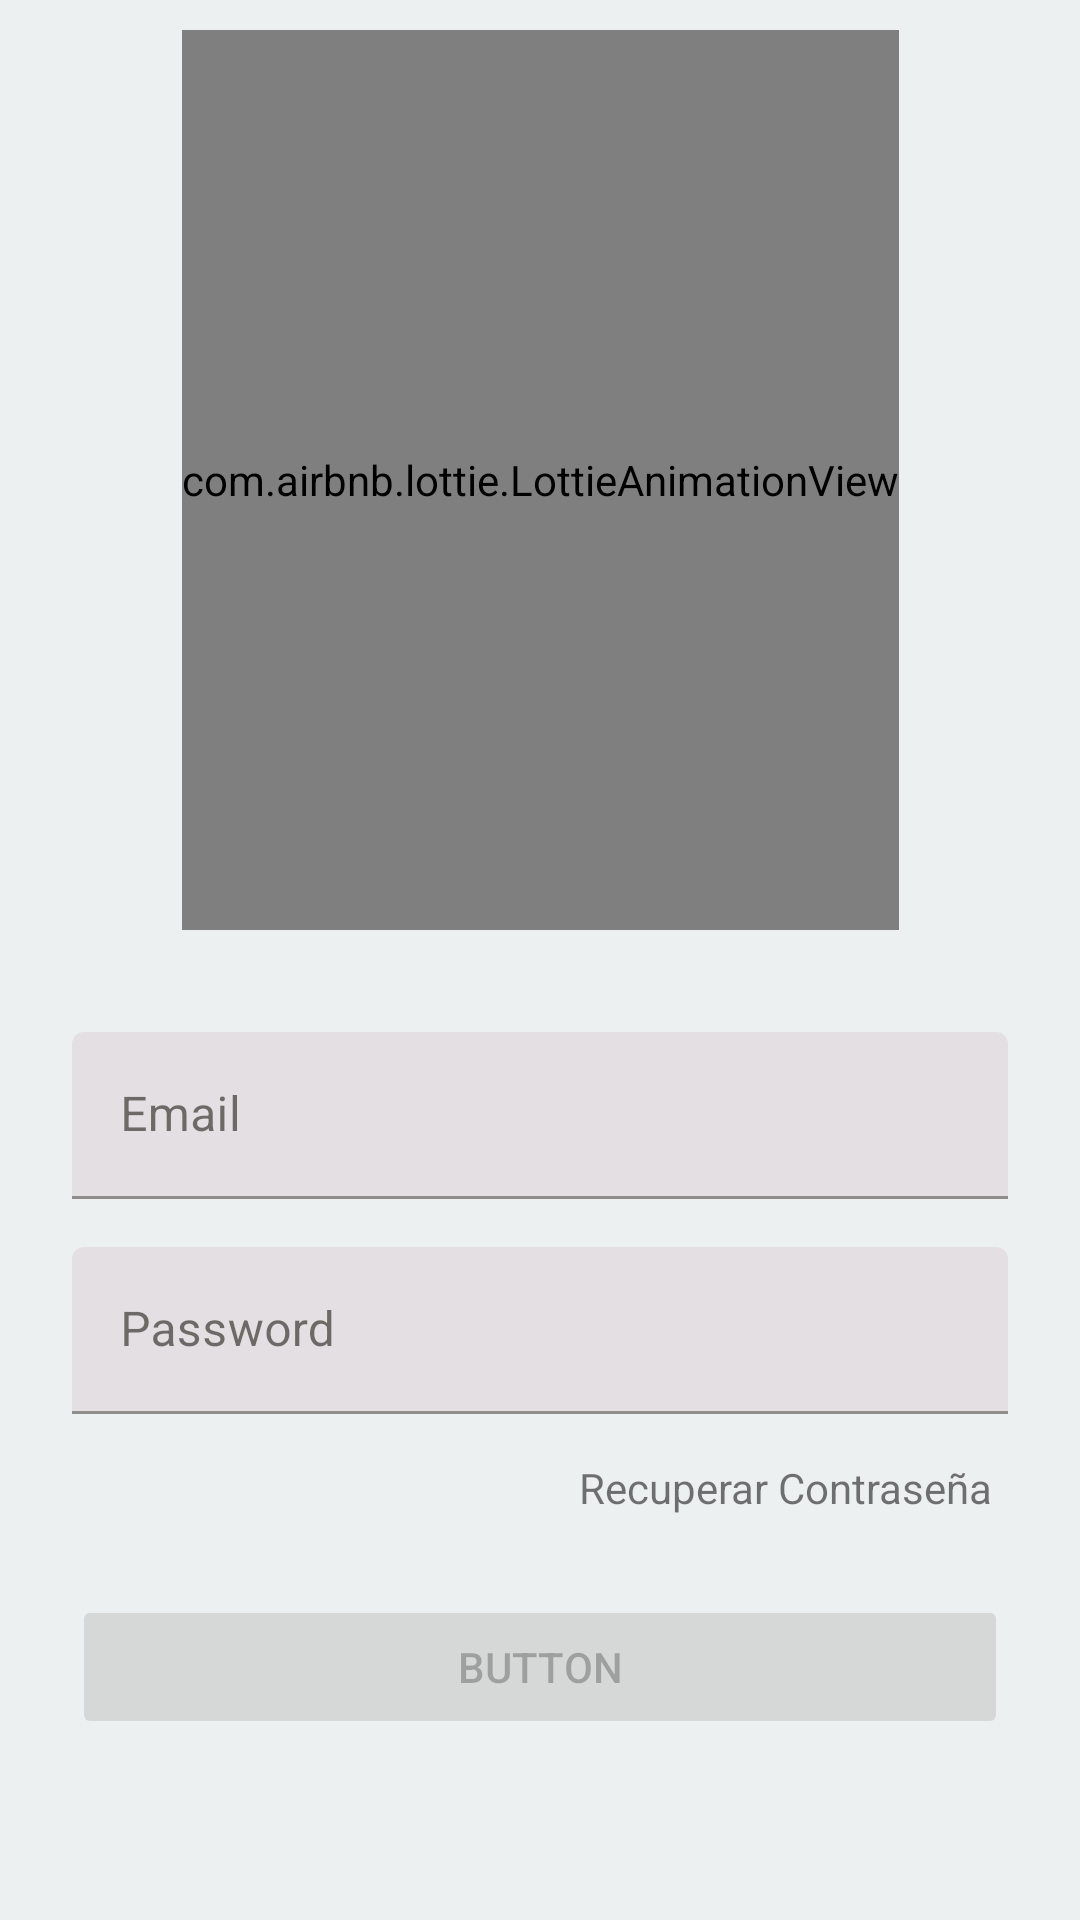

Here is an Android app screen rendered from its layout file. Give the layout XML and the strings, colors and styles it references.
<!-- AndroidManifest.xml: application theme Theme.EC3_CARLOS_CARRASCO_BORDA -->
<!-- res/layout/activity_main.xml -->
<?xml version="1.0" encoding="utf-8"?>
<androidx.constraintlayout.widget.ConstraintLayout xmlns:android="http://schemas.android.com/apk/res/android"
    xmlns:app="http://schemas.android.com/apk/res-auto"
    xmlns:tools="http://schemas.android.com/tools"
    android:layout_width="match_parent"
    android:layout_height="match_parent"
    android:background="#ECF0F1"
    tools:context=".MainActivity">

    <androidx.constraintlayout.widget.Guideline
        android:id="@+id/guideline_medium_horizontal"
        app:layout_constraintGuide_percent="0.5"
        android:layout_width="wrap_content"
        android:orientation="horizontal"
        android:layout_height="wrap_content"/>

    <com.airbnb.lottie.LottieAnimationView
        android:id="@+id/lottie"
        android:layout_width="wrap_content"
        android:layout_height="300dp"
        app:layout_constraintBottom_toTopOf="@+id/guideline_medium_horizontal"
        app:layout_constraintEnd_toEndOf="parent"
        app:layout_constraintStart_toStartOf="parent"
        app:layout_constraintTop_toTopOf="parent"
        app:lottie_autoPlay="true"
        app:lottie_rawRes="@raw/kotlin"/>
    <com.google.android.material.textfield.TextInputLayout
        android:id="@+id/til_email"
        android:layout_width="match_parent"
        android:layout_height="wrap_content"
        android:layout_marginHorizontal="24dp"
        android:layout_marginTop="24dp"
        android:hint="Email"
        app:layout_constraintEnd_toEndOf="parent"
        app:layout_constraintStart_toStartOf="parent"
        app:layout_constraintTop_toBottomOf="@+id/guideline_medium_horizontal">

        <com.google.android.material.textfield.TextInputEditText
            android:layout_width="match_parent"
            android:inputType="textEmailAddress"
            android:layout_height="wrap_content"
            />
    </com.google.android.material.textfield.TextInputLayout>

    <com.google.android.material.textfield.TextInputLayout
        android:id="@+id/til_password"
        android:layout_width="match_parent"
        android:layout_height="wrap_content"
        app:layout_constraintEnd_toEndOf="parent"
        app:layout_constraintStart_toStartOf="parent"
        android:layout_marginTop="16dp"
        android:hint="Password"
        android:layout_marginHorizontal="24dp"
        app:layout_constraintTop_toBottomOf="@+id/til_email">

        <com.google.android.material.textfield.TextInputEditText
            android:layout_width="match_parent"
            android:layout_height="wrap_content"
            android:inputType="textPassword"

            />
    </com.google.android.material.textfield.TextInputLayout>




    <TextView
        android:id="@+id/forgetPass"
        android:layout_width="wrap_content"
        android:layout_height="wrap_content"
        android:layout_marginTop="15dp"
        android:layout_marginRight="5dp"
        android:text="Recuperar Contraseña"
        app:layout_constraintBottom_toBottomOf="parent"
        app:layout_constraintEnd_toEndOf="@+id/til_password"
        app:layout_constraintHorizontal_bias="1"
        app:layout_constraintStart_toStartOf="parent"
        app:layout_constraintTop_toBottomOf="@+id/til_password"
        app:layout_constraintVertical_bias="0" />

    <Button
        android:id="@+id/botonlogin"
        android:layout_width="0dp"
        android:layout_height="wrap_content"
        android:text="Button"
        android:enabled="false"
        app:layout_constraintBottom_toBottomOf="parent"
        app:layout_constraintEnd_toEndOf="@+id/til_password"
        app:layout_constraintStart_toStartOf="@+id/til_password"
        app:layout_constraintTop_toBottomOf="@+id/til_password" />


</androidx.constraintlayout.widget.ConstraintLayout>
<!-- resources referenced by this layout -->
<resources>
  <style name="Theme.EC3_CARLOS_CARRASCO_BORDA" parent="Theme.MaterialComponents.DayNight.NoActionBar">
          
          <item name="colorPrimary">@color/md_theme_light_primary</item>
          <item name="colorOnPrimary">@color/md_theme_light_onPrimary</item>
          <item name="colorPrimaryContainer">@color/md_theme_light_primaryContainer</item>
          <item name="colorOnPrimaryContainer">@color/md_theme_light_onPrimaryContainer</item>
          <item name="colorSecondary">@color/md_theme_light_secondary</item>
          <item name="colorOnSecondary">@color/md_theme_light_onSecondary</item>
          <item name="colorSecondaryContainer">@color/md_theme_light_secondaryContainer</item>
          <item name="colorOnSecondaryContainer">@color/md_theme_light_onSecondaryContainer</item>
          <item name="colorTertiary">@color/md_theme_light_tertiary</item>
          <item name="colorOnTertiary">@color/md_theme_light_onTertiary</item>
          <item name="colorTertiaryContainer">@color/md_theme_light_tertiaryContainer</item>
          <item name="colorOnTertiaryContainer">@color/md_theme_light_onTertiaryContainer</item>
          <item name="colorError">@color/md_theme_light_error</item>
          <item name="colorErrorContainer">@color/md_theme_light_errorContainer</item>
          <item name="colorOnError">@color/md_theme_light_onError</item>
          <item name="colorOnErrorContainer">@color/md_theme_light_onErrorContainer</item>
          <item name="android:colorBackground">@color/md_theme_light_background</item>
          <item name="colorOnBackground">@color/md_theme_light_onBackground</item>
          <item name="colorSurface">@color/md_theme_light_surface</item>
          <item name="colorOnSurface">@color/md_theme_light_onSurface</item>
          <item name="colorSurfaceVariant">@color/md_theme_light_surfaceVariant</item>
          <item name="colorOnSurfaceVariant">@color/md_theme_light_onSurfaceVariant</item>
          <item name="colorOutline">@color/md_theme_light_outline</item>
          <item name="colorOnSurfaceInverse">@color/md_theme_light_inverseOnSurface</item>
          <item name="colorSurfaceInverse">@color/md_theme_light_inverseSurface</item>
          <item name="colorPrimaryInverse">@color/md_theme_light_inversePrimary</item>
      </style>
  <color name="md_theme_light_primary">#6F5D00</color>
  <color name="md_theme_light_onPrimary">#FFFFFF</color>
  <color name="md_theme_light_primaryContainer">#FFE167</color>
  <color name="md_theme_light_onPrimaryContainer">#221B00</color>
  <color name="md_theme_light_secondary">#665E40</color>
  <color name="md_theme_light_onSecondary">#FFFFFF</color>
  <color name="md_theme_light_secondaryContainer">#EEE2BC</color>
  <color name="md_theme_light_onSecondaryContainer">#211B04</color>
  <color name="md_theme_light_tertiary">#44664E</color>
  <color name="md_theme_light_onTertiary">#FFFFFF</color>
  <color name="md_theme_light_tertiaryContainer">#C5ECCD</color>
  <color name="md_theme_light_onTertiaryContainer">#00210F</color>
  <color name="md_theme_light_error">#BA1A1A</color>
  <color name="md_theme_light_errorContainer">#FFDAD6</color>
  <color name="md_theme_light_onError">#FFFFFF</color>
  <color name="md_theme_light_onErrorContainer">#410002</color>
  <color name="md_theme_light_background">#FFFBFF</color>
  <color name="md_theme_light_onBackground">#1D1B16</color>
  <color name="md_theme_light_surface">#FFFBFF</color>
  <color name="md_theme_light_onSurface">#1D1B16</color>
  <color name="md_theme_light_surfaceVariant">#EAE2CF</color>
  <color name="md_theme_light_onSurfaceVariant">#4B4739</color>
  <color name="md_theme_light_outline">#7C7767</color>
  <color name="md_theme_light_inverseOnSurface">#F6F0E7</color>
  <color name="md_theme_light_inverseSurface">#32302A</color>
  <color name="md_theme_light_inversePrimary">#E2C54B</color>
</resources>
